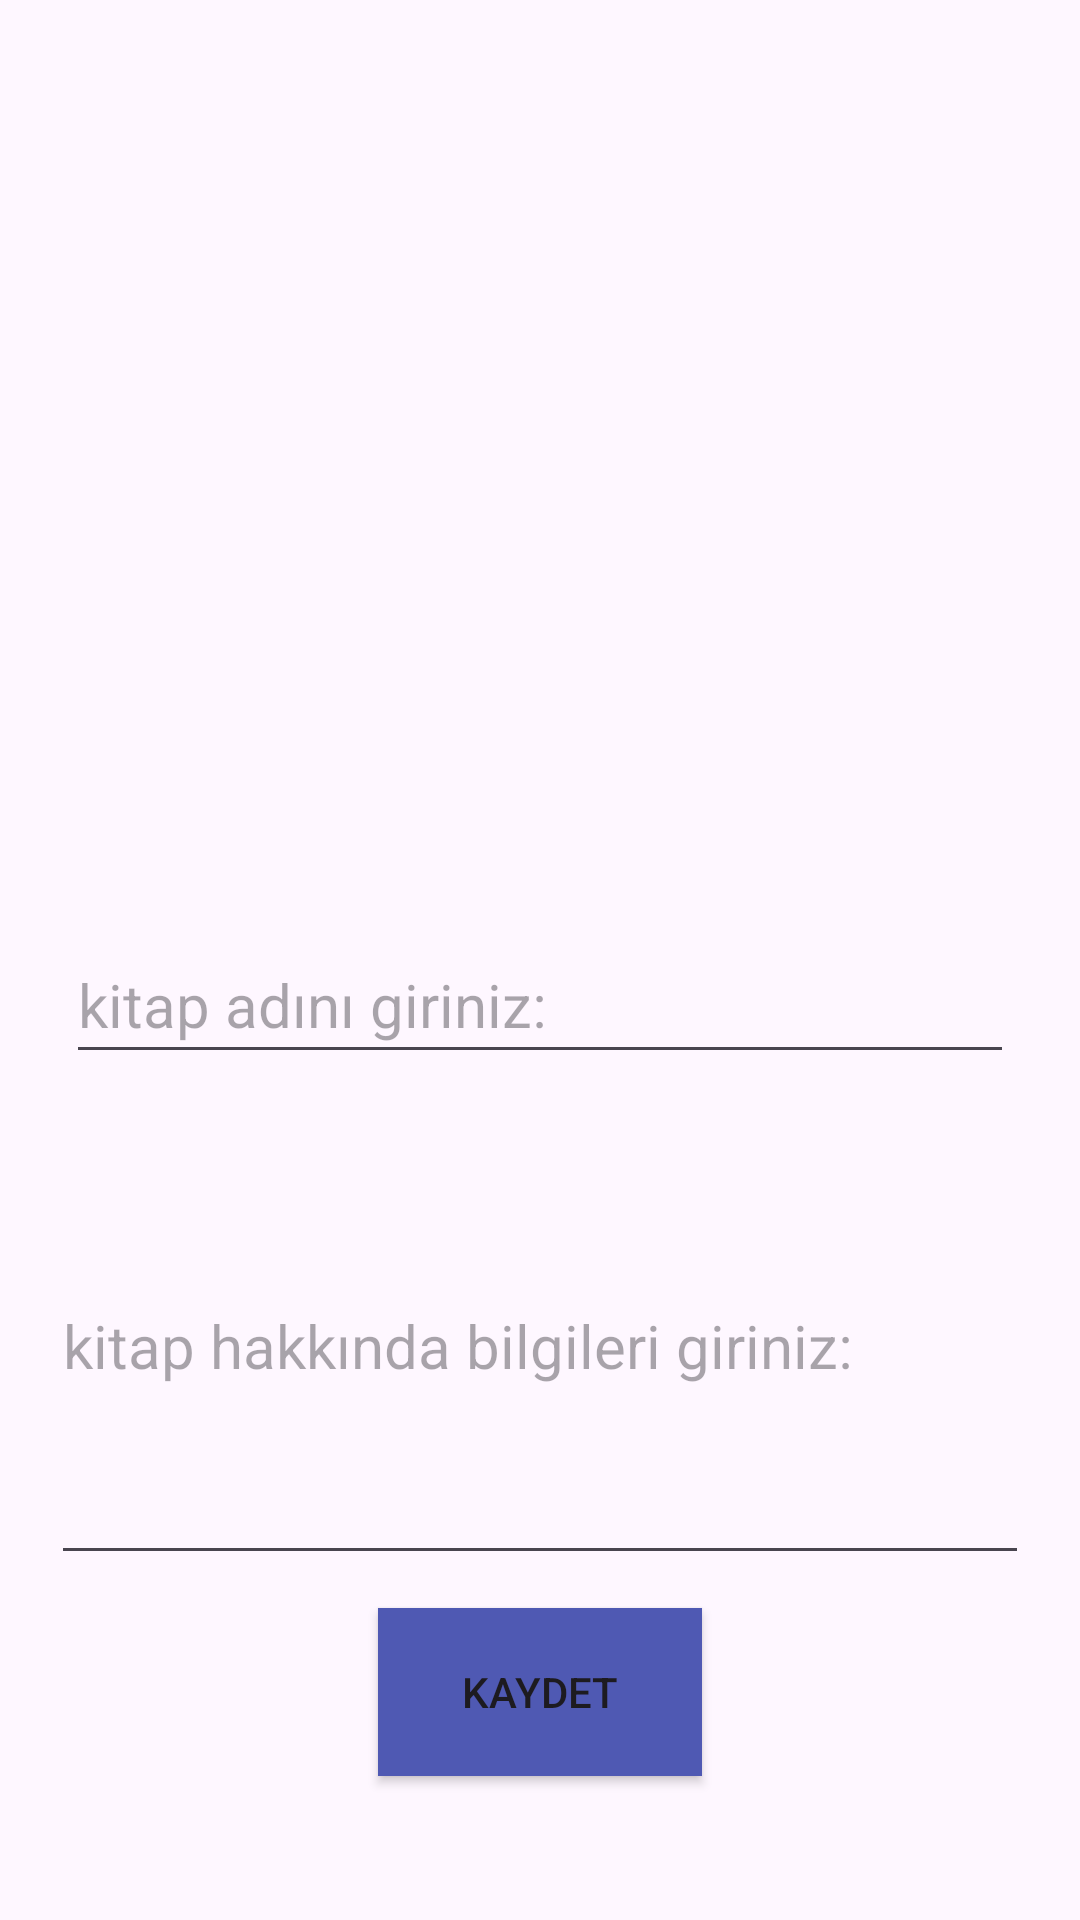

The Android layout XML behind this screen, and the referenced resources:
<!-- AndroidManifest.xml: application theme Theme.Kitaplistesi -->
<!-- res/layout/fragment_detaylarfragmenti.xml -->
<?xml version="1.0" encoding="utf-8"?>
<androidx.constraintlayout.widget.ConstraintLayout xmlns:android="http://schemas.android.com/apk/res/android"
    xmlns:app="http://schemas.android.com/apk/res-auto"
    xmlns:tools="http://schemas.android.com/tools"
    android:layout_width="match_parent"
    android:layout_height="match_parent"
    tools:context=".detaylarfragmenti">

    <EditText
        android:id="@+id/bookNameTextView"
        android:layout_width="316dp"
        android:layout_height="49dp"
        android:layout_marginBottom="11dp"
        android:ems="10"
        android:hint="kitap adını giriniz:"
        android:inputType="text"
        android:textSize="20sp"
        app:layout_constraintBottom_toTopOf="@+id/detailTextView"
        app:layout_constraintEnd_toEndOf="parent"
        app:layout_constraintStart_toStartOf="parent" />

    <EditText
        android:id="@+id/detailTextView"
        android:layout_width="326dp"
        android:layout_height="156dp"
        android:layout_marginBottom="11dp"
        android:ems="10"
        android:hint="kitap hakkında bilgileri giriniz:"
        android:inputType="text"
        android:textSize="20sp"
        app:layout_constraintBottom_toTopOf="@+id/button"
        app:layout_constraintEnd_toEndOf="parent"
        app:layout_constraintStart_toStartOf="parent" />

    <Button
        android:id="@+id/button"
        android:layout_width="108dp"
        android:layout_height="56dp"
        android:layout_marginBottom="48dp"
        android:background="#4F59B3"
        android:text="kaydet"
        app:layout_constraintBottom_toBottomOf="parent"
        app:layout_constraintEnd_toEndOf="parent"
        app:layout_constraintStart_toStartOf="parent" />

    <ImageView
        android:id="@+id/imageView"
        android:layout_width="377dp"
        android:layout_height="157dp"
        android:layout_marginTop="15dp"
        android:layout_marginBottom="7dp"
        android:src="@drawable/img"
        app:layout_constraintBottom_toTopOf="@+id/bookNameTextView"
        app:layout_constraintEnd_toEndOf="parent"
        app:layout_constraintStart_toStartOf="parent"
        app:layout_constraintTop_toTopOf="parent" />
</androidx.constraintlayout.widget.ConstraintLayout>
<!-- resources referenced by this layout -->
<resources>
  <style name="Theme.Kitaplistesi" parent="Base.Theme.Kitaplistesi" />
  <style name="Base.Theme.Kitaplistesi" parent="Theme.Material3.DayNight">
          
          
      </style>
</resources>
